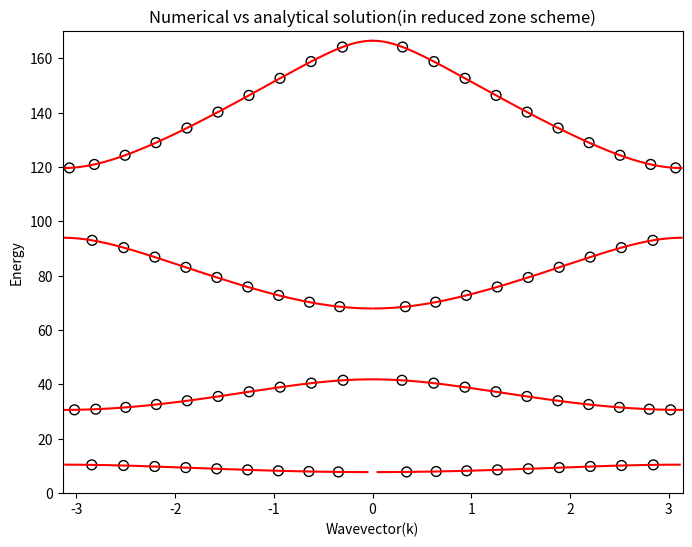

Here is the Python script that generated this plot:
#Code to compare numerical vs analytical results
import numpy as np
from cmath import sqrt,sin,cos,cosh,sinh
import matplotlib.pyplot as plt

def g(a,b,v0,E):
    result = None    
    
    w = sqrt(E)
    z = sqrt(v0-E)
    
    zw_term = (z*z - w*w) /(2*z*w)
    trace = zw_term*sin(w*a)*sinh(z*b) + cos(w*a)*cosh(z*b)
    
    if abs(trace) < 1:
        result = np.real_if_close(np.arccos(trace))
    
    return(result)
   
plt.figure(figsize=(8,6))


def band_struc(v0 ,a ,b ):
    energies = np.linspace(0.1,170,100000)
    
    k = np.array([g(a,b,v0,E) for E in energies])
    neg_k = np.array([-k if k is not None else None for k in k])

    plt.plot(k,energies,'r');
    plt.plot(neg_k,energies,'r');
    


nb=10
l=nb
v0=100
b=1/6
x_r=[-1/2+r for r in range(1,nb+1)]
N=100

def f(k,x,l):
    return np.sin(k*np.pi*x/l)/(np.pi*k)

def Fnn(n,x,l):
    return x/l-f(2*n,x,l)

def Fmn(m,n,x,l):
    return f(m-n,x,l)-f(m+n,x,l)

def hnn(n,s,b,l):
    return Fnn(n,s+b/2,l)-Fnn(n,s-b/2,l)

def hmn(m,n,s,b,l):
    return Fmn(m,n,s+b/2,l)-Fmn(m,n,s-b/2,l)

def Hnn(n,l,v0,x_r,b):
    result=(n*np.pi/l)**2
    for i in range(len(x_r)):
        result+=v0*hnn(n,x_r[i],b,l)
    return result

def Hmn(m,n,v0,x_r,b):
    result=0
    for i in range(len(x_r)):
        result+=v0*hmn(m,n,x_r[i],b,l)
    return result

def Hamiltonian(N,l,v0,x_r,b):
    matrix=[]
    for m in range(1,N+1):
        row=[]
        for n in range(1,N+1):
            if m==n:
                row.append(Hnn(n,l,v0,x_r,b))
            else:
                row.append(Hmn(m,n,v0,x_r,b))
        matrix.append(row)
    return matrix

Hamiltonian_matrix=Hamiltonian(N,l,v0,x_r,b)
u,v=np.linalg.eig(Hamiltonian_matrix)
sorted_indices=np.argsort(u)
energies=u[sorted_indices] 

def bandstruc_second(v0,a,b,energies):
    energy_array = energies
    k = np.array([g(a, b,v0, E) for E in energy_array])
    neg_k = np.array([-k if k is not None else None for k in k])

    plt.scatter(k, energy_array, facecolors='none', edgecolors='black', s=50) 
    plt.scatter(neg_k, energy_array, facecolors='none', edgecolors='black', s=50)
    


band_struc(100,5/6,1/6)
bandstruc_second(100,5/6,1/6,energies)

plt.axis([-np.pi,np.pi, 0,170])
plt.xlabel('Wavevector(k)')
plt.ylabel('Energy')
plt.title('Numerical vs analytical solution(in reduced zone scheme)')
plt.show()
